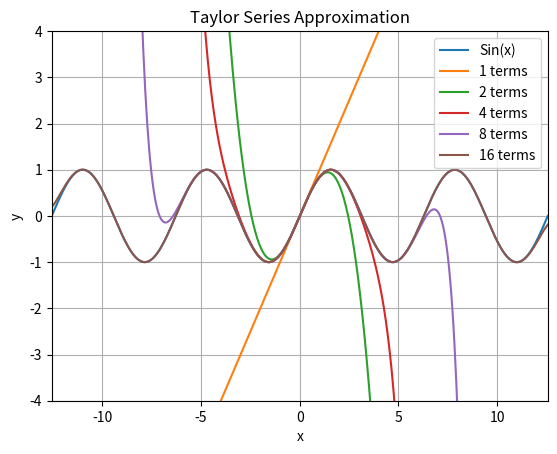

Recreate this plot in Python.
import numpy as np
import sympy as sy
from sympy.functions import sin,cos
import matplotlib.pyplot as plt

x = sy.Symbol('x')
f = sin(x)

def factorial(n):
    if n<=0:
        return 1
    else:
        return n*factorial(n-1)

def Taylor(function,n,x0):
    i = 0
    s = 0
    while i<=n:
        s = s + (function.diff(x,i).subs(x,x0))*((x-x0)**i)/factorial(i)
        i +=1
    return s

x_max = 4*np.pi
x_min = -4*np.pi

x1 = np.linspace(x_min,x_max,500)
y1 = []
terms = [1,2,4,8,16]
terms2 = [2*i for i in terms]

plt.plot(x1,np.sin(x1),label='Sin(x)')

for j in terms2:
    func = Taylor(f,j,0)
    print('Taylor Expansion with '+str(int(j/2))+' terms',func)

    for k in x1:
        y1.append(func.subs(x,k))
    plt.plot(x1,y1,label=str(int(j/2))+' terms')
    y1 = []

plt.xlim([x_min,x_max])
plt.ylim([-4,4])
plt.xlabel('x')
plt.ylabel('y')
plt.legend()
plt.grid(True)
plt.title('Taylor Series Approximation')
plt.show()
